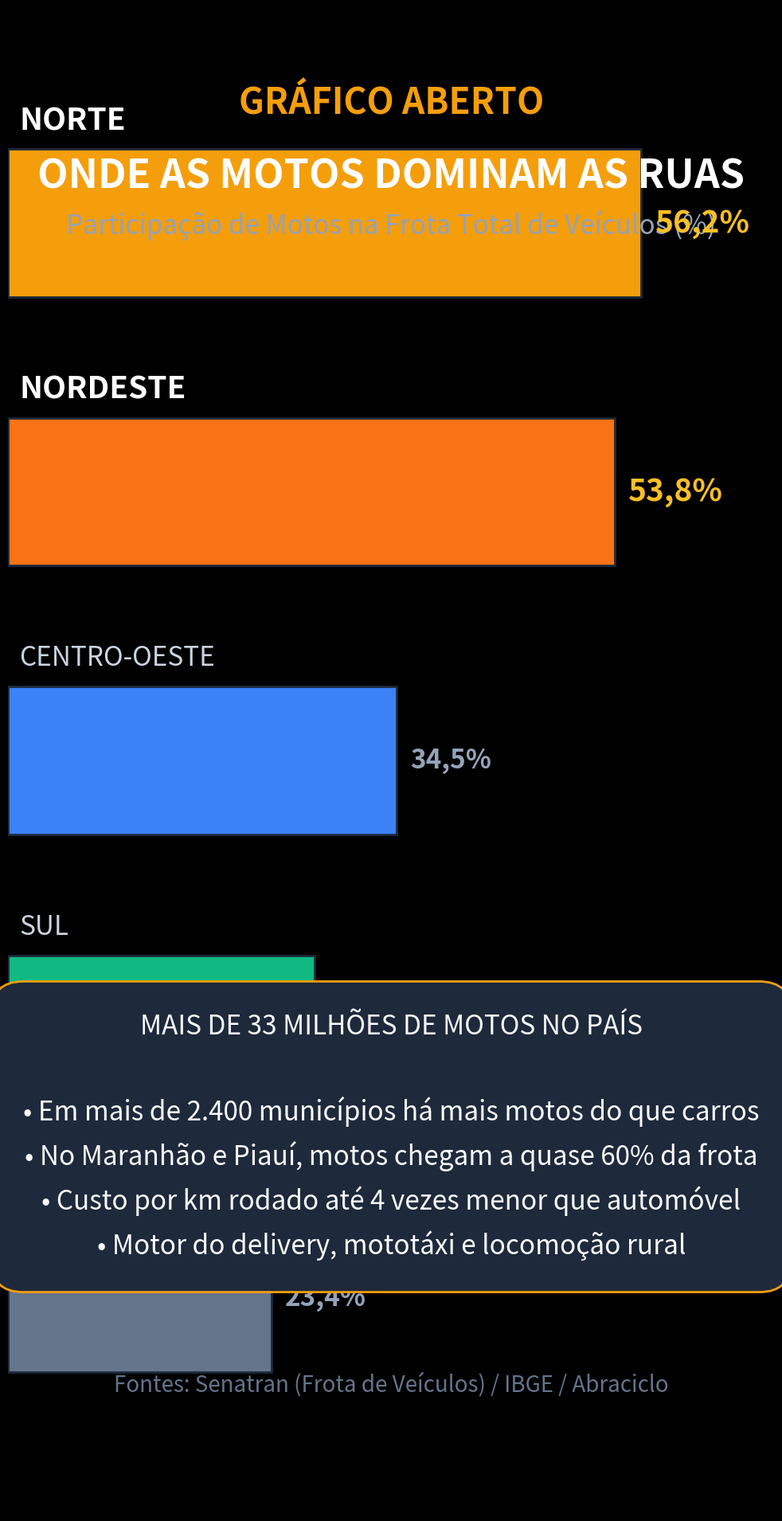

This figure's Python source: (Note: this script raises an exception after producing the figure.)
import matplotlib.pyplot as plt
import numpy as np

plt.style.use('dark_background')
fig, ax = plt.subplots(figsize=(10.8, 19.2), dpi=100)
fig.patch.set_facecolor('#0d1117')
ax.set_facecolor('#0d1117')

# Cabeçalho
ax.text(0.5, 0.93, "GRÁFICO ABERTO", color='#f59e0b', fontsize=32, fontweight='bold', ha='center', transform=ax.transAxes)
ax.text(0.5, 0.88, "ONDE AS MOTOS DOMINAM AS RUAS", color='#ffffff', fontsize=36, fontweight='bold', ha='center', transform=ax.transAxes)
ax.text(0.5, 0.85, "Participação de Motos na Frota Total de Veículos (%)", color='#94a3b8', fontsize=24, ha='center', transform=ax.transAxes)

# Dados Senatran (Ministério dos Transportes) - Proporção de Motocicletas/Motonetas
regioes = ['Norte', 'Nordeste', 'Centro-Oeste', 'Sul', 'Sudeste']
shares = [56.2, 53.8, 34.5, 27.2, 23.4] # % da frota
colors = ['#f59e0b', '#f97316', '#3b82f6', '#10b981', '#64748b']

y_pos = np.arange(len(regioes))
y_pos = y_pos[::-1]

bars = ax.barh(y_pos, shares, color=colors, height=0.55, edgecolor='#1e293b', linewidth=2)

ax.set_xlim(0, 68)
ax.set_ylim(-0.8, len(regioes) - 0.2)
ax.axis('off')

for bar, reg, val in zip(bars, regioes, shares):
    y = bar.get_y() + bar.get_height() / 2
    is_top = val >= 50.0
    textColor = '#ffffff' if is_top else '#cbd5e1'
    fontSize = 28 if is_top else 24
    weight = 'bold' if is_top else 'normal'
    
    ax.text(1.0, y + 0.38, reg.upper(), color=textColor, fontsize=fontSize, fontweight=weight, va='center')
    ax.text(val + 1.2, y, f"{val:.1f}%".replace('.', ','), color='#fbbf24' if is_top else '#94a3b8', fontsize=fontSize, fontweight='bold', va='center')

# Bloco de destaque analítico
highlight_box = dict(boxstyle='round,pad=1.2', facecolor='#1e293b', edgecolor='#f59e0b', linewidth=2)
ax.text(0.5, 0.25, 
        "MAIS DE 33 MILHÕES DE MOTOS NO PAÍS\n\n"
        "• Em mais de 2.400 municípios há mais motos do que carros\n"
        "• No Maranhão e Piauí, motos chegam a quase 60% da frota\n"
        "• Custo por km rodado até 4 vezes menor que automóvel\n"
        "• Motor do delivery, mototáxi e locomoção rural", 
        color='#f8fafc', fontsize=24, ha='center', va='center', transform=ax.transAxes, bbox=highlight_box, linespacing=1.6)

# Fonte
ax.text(0.5, 0.08, "Fontes: Senatran (Frota de Veículos) / IBGE / Abraciclo", color='#64748b', fontsize=20, ha='center', transform=ax.transAxes)

plt.tight_layout()
plt.savefig('videos/SHORT-213/assets/scene2.png', dpi=100, facecolor=fig.get_facecolor(), edgecolor='none')
plt.close()
print("scene2.png gerada com sucesso!")
